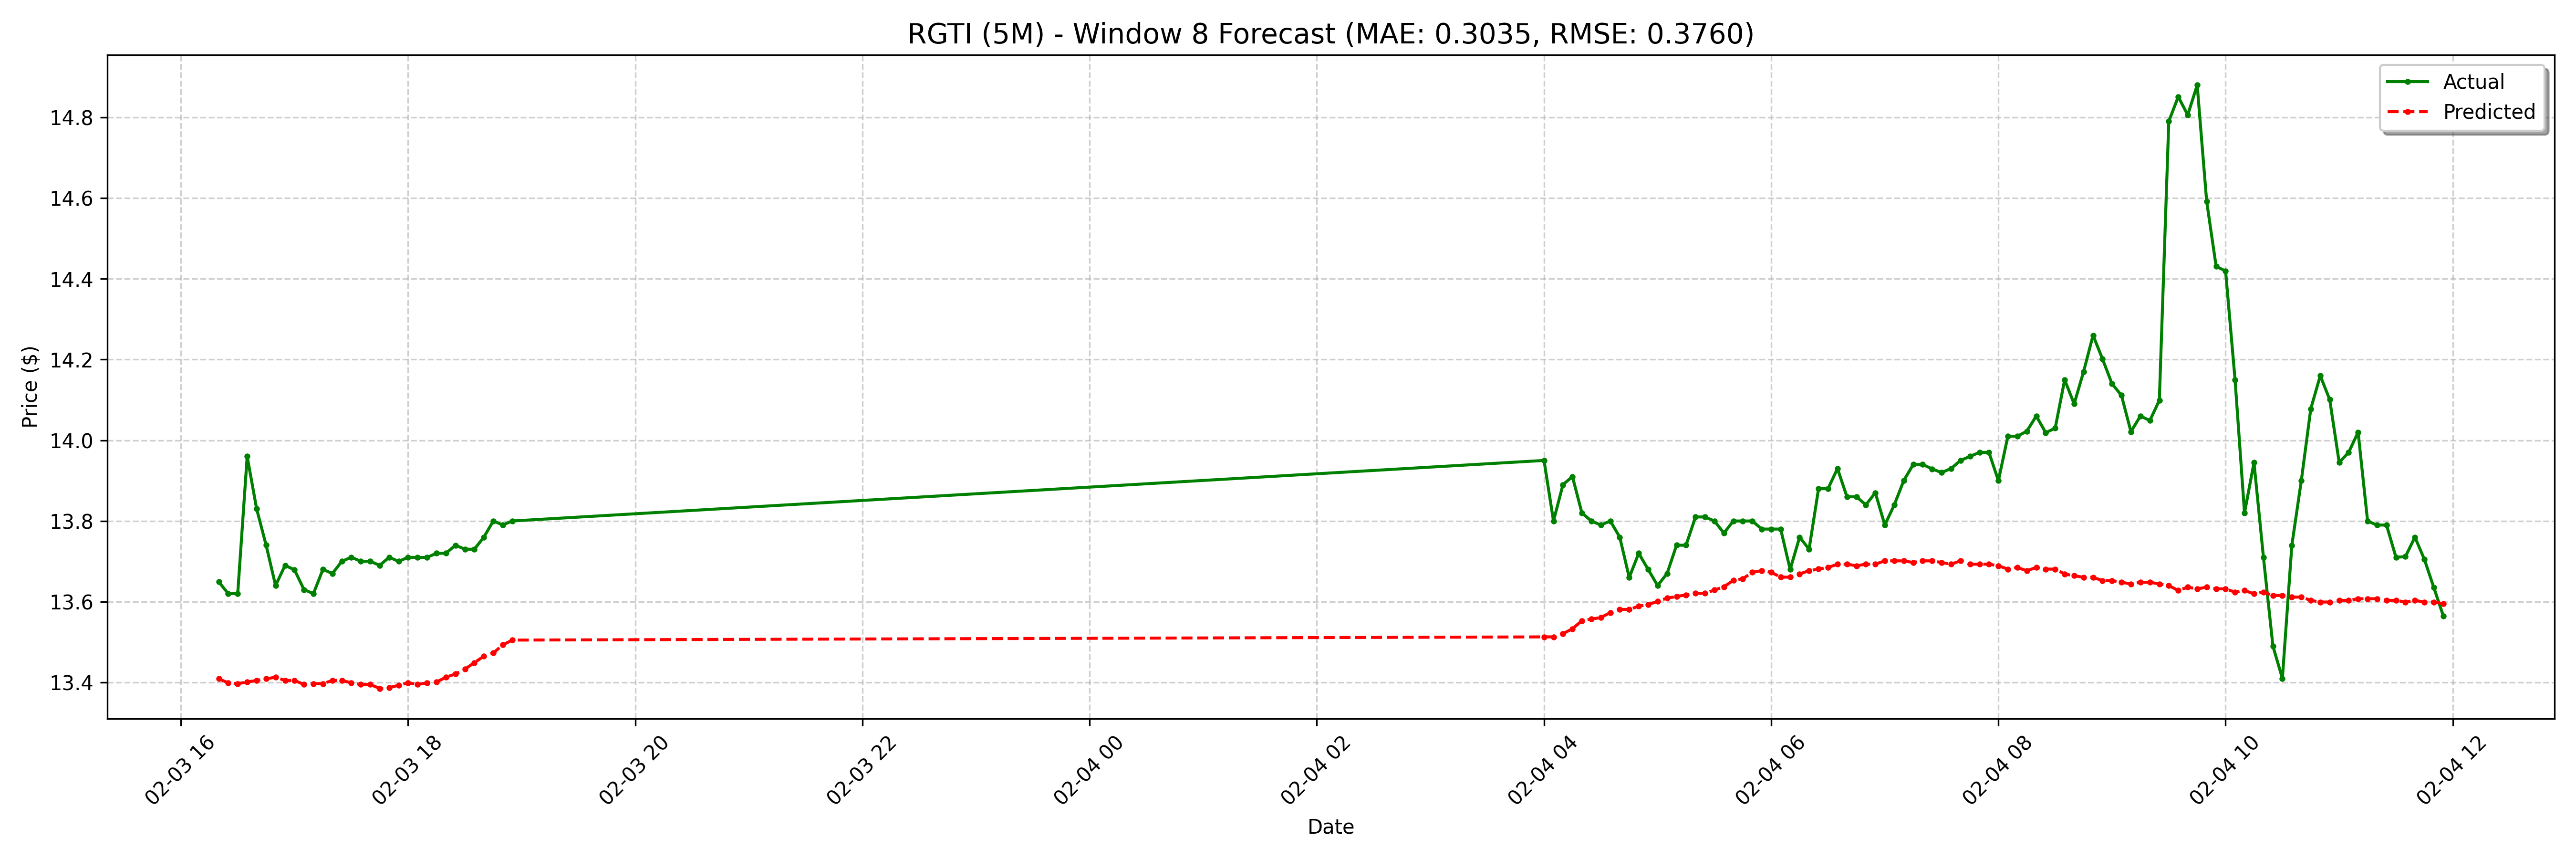

The table this chart was drawn from, first rows:
date, actual, forecast
2025-02-03 16:20:00-05:00, 13.65, 13.41
2025-02-03 16:25:00-05:00, 13.62, 13.4
2025-02-03 16:30:00-05:00, 13.62, 13.4
2025-02-03 16:35:00-05:00, 13.96, 13.4
2025-02-03 16:40:00-05:00, 13.83, 13.4
2025-02-03 16:45:00-05:00, 13.74, 13.41
2025-02-03 16:50:00-05:00, 13.64, 13.41
2025-02-03 16:55:00-05:00, 13.69, 13.4
2025-02-03 17:00:00-05:00, 13.68, 13.4
2025-02-03 17:05:00-05:00, 13.63, 13.4
2025-02-03 17:10:00-05:00, 13.62, 13.4
2025-02-03 17:15:00-05:00, 13.68, 13.4
2025-02-03 17:20:00-05:00, 13.67, 13.4
2025-02-03 17:25:00-05:00, 13.7, 13.4
2025-02-03 17:30:00-05:00, 13.71, 13.4
2025-02-03 17:35:00-05:00, 13.7, 13.4
2025-02-03 17:40:00-05:00, 13.7, 13.4
2025-02-03 17:45:00-05:00, 13.69, 13.39
2025-02-03 17:50:00-05:00, 13.71, 13.39
2025-02-03 17:55:00-05:00, 13.7, 13.39
2025-02-03 18:00:00-05:00, 13.71, 13.4
2025-02-03 18:05:00-05:00, 13.71, 13.4
2025-02-03 18:10:00-05:00, 13.71, 13.4
2025-02-03 18:15:00-05:00, 13.72, 13.4
2025-02-03 18:20:00-05:00, 13.72, 13.41
2025-02-03 18:25:00-05:00, 13.74, 13.42
2025-02-03 18:30:00-05:00, 13.73, 13.43
2025-02-03 18:35:00-05:00, 13.73, 13.45
2025-02-03 18:40:00-05:00, 13.76, 13.46
2025-02-03 18:45:00-05:00, 13.8, 13.47
2025-02-03 18:50:00-05:00, 13.79, 13.49
2025-02-03 18:55:00-05:00, 13.8, 13.5
2025-02-04 04:00:00-05:00, 13.95, 13.51
2025-02-04 04:05:00-05:00, 13.8, 13.51
2025-02-04 04:10:00-05:00, 13.89, 13.52
2025-02-04 04:15:00-05:00, 13.91, 13.53
2025-02-04 04:20:00-05:00, 13.82, 13.55
2025-02-04 04:25:00-05:00, 13.8, 13.56
2025-02-04 04:30:00-05:00, 13.79, 13.56
2025-02-04 04:35:00-05:00, 13.8, 13.57
2025-02-04 04:40:00-05:00, 13.76, 13.58
2025-02-04 04:45:00-05:00, 13.66, 13.58
2025-02-04 04:50:00-05:00, 13.72, 13.59
2025-02-04 04:55:00-05:00, 13.68, 13.59
2025-02-04 05:00:00-05:00, 13.64, 13.6
2025-02-04 05:05:00-05:00, 13.67, 13.61
2025-02-04 05:10:00-05:00, 13.74, 13.61
2025-02-04 05:15:00-05:00, 13.74, 13.62
2025-02-04 05:20:00-05:00, 13.81, 13.62
2025-02-04 05:25:00-05:00, 13.81, 13.62
2025-02-04 05:30:00-05:00, 13.8, 13.63
2025-02-04 05:35:00-05:00, 13.77, 13.64
2025-02-04 05:40:00-05:00, 13.8, 13.65
2025-02-04 05:45:00-05:00, 13.8, 13.66
2025-02-04 05:50:00-05:00, 13.8, 13.67
2025-02-04 05:55:00-05:00, 13.78, 13.68
2025-02-04 06:00:00-05:00, 13.78, 13.67
2025-02-04 06:05:00-05:00, 13.78, 13.66
2025-02-04 06:10:00-05:00, 13.68, 13.66
2025-02-04 06:15:00-05:00, 13.76, 13.67
... 68 more rows
